Labelled photos from "Left camera", an image-classification folder in mufteevir/comp_vision. The possible labels are: good, no insert, chipped insert, turned bush, no bush, bush not found, cracking bush.

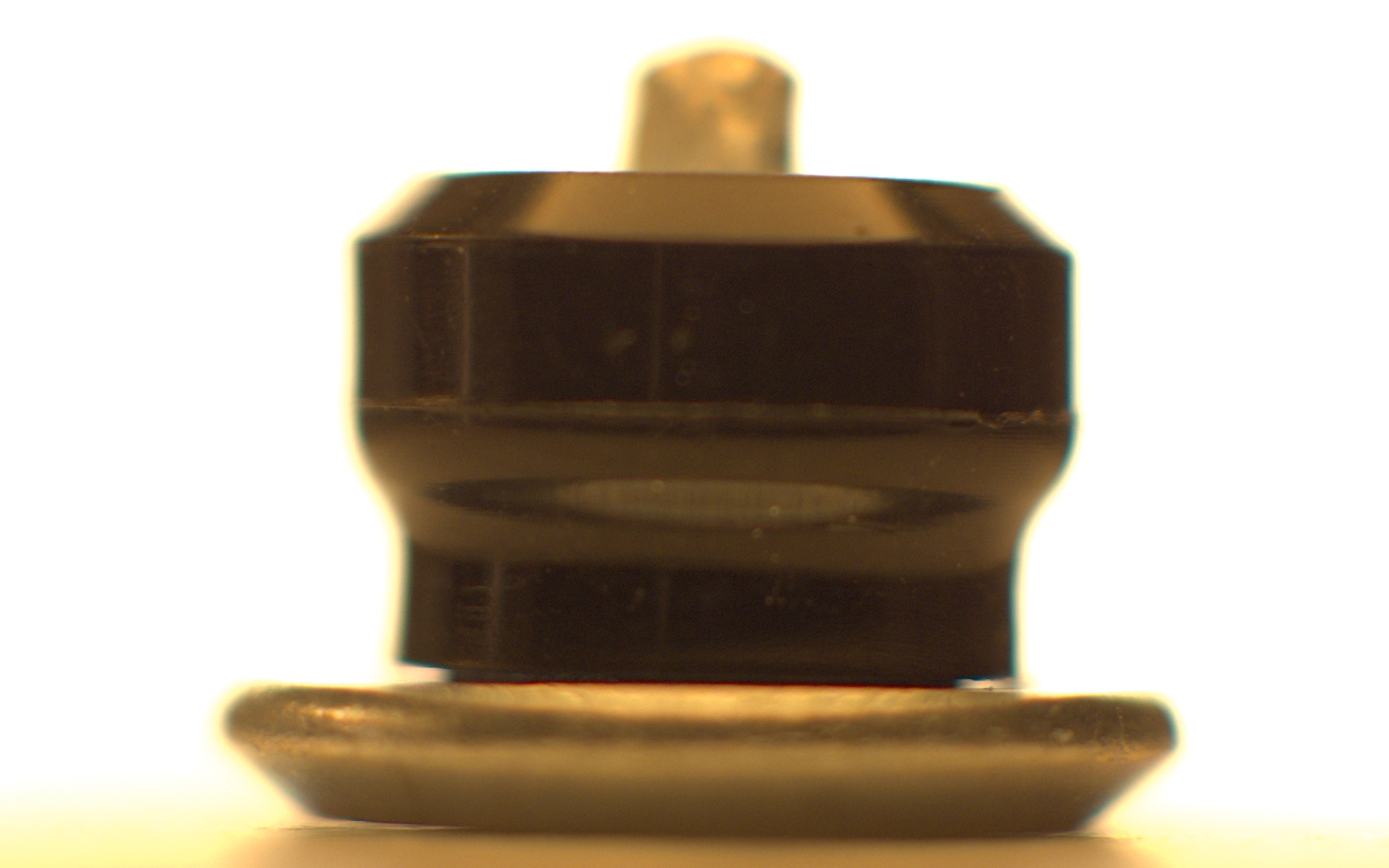
Label: chipped insert

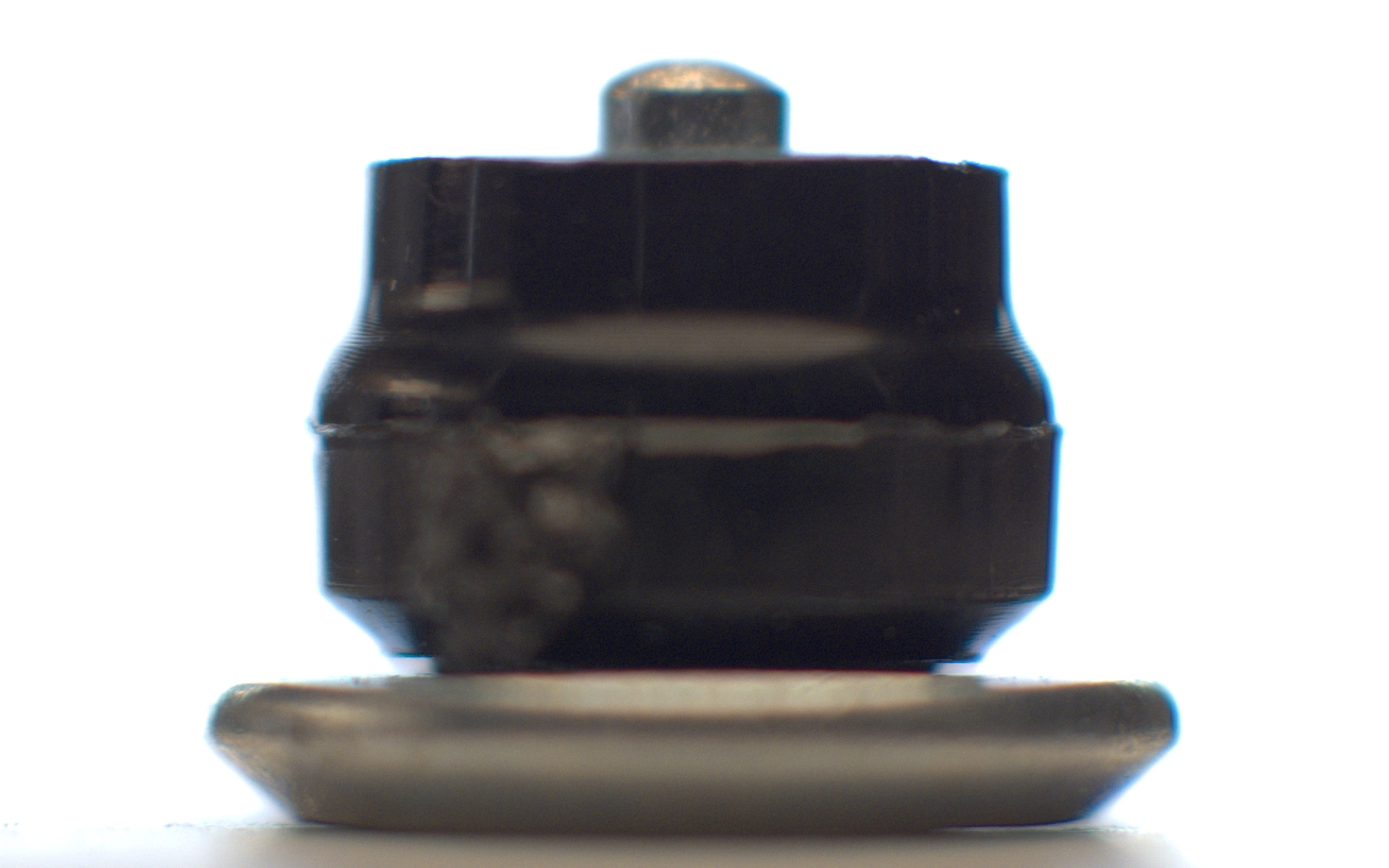
Label: turned bush

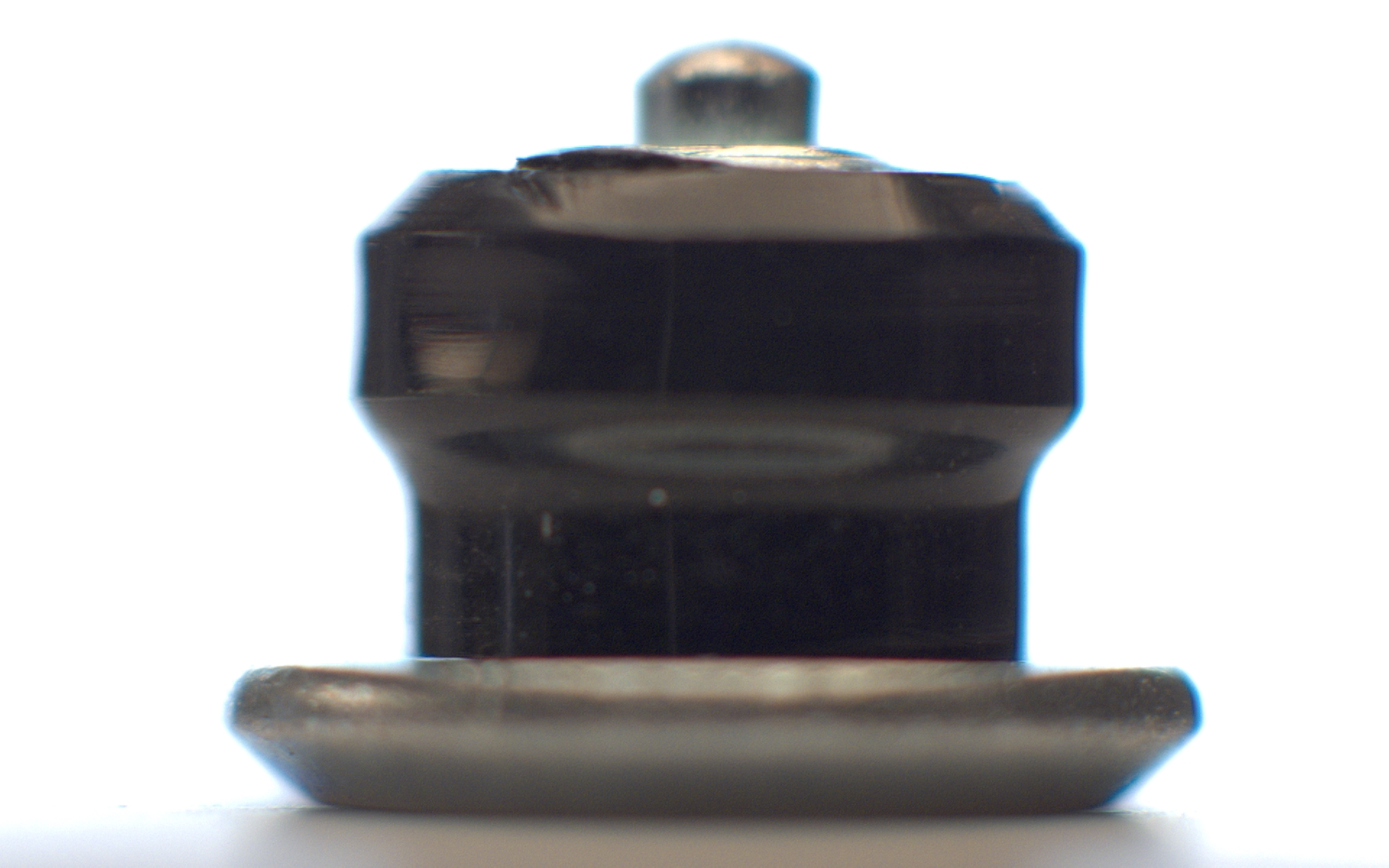
Label: cracking bush

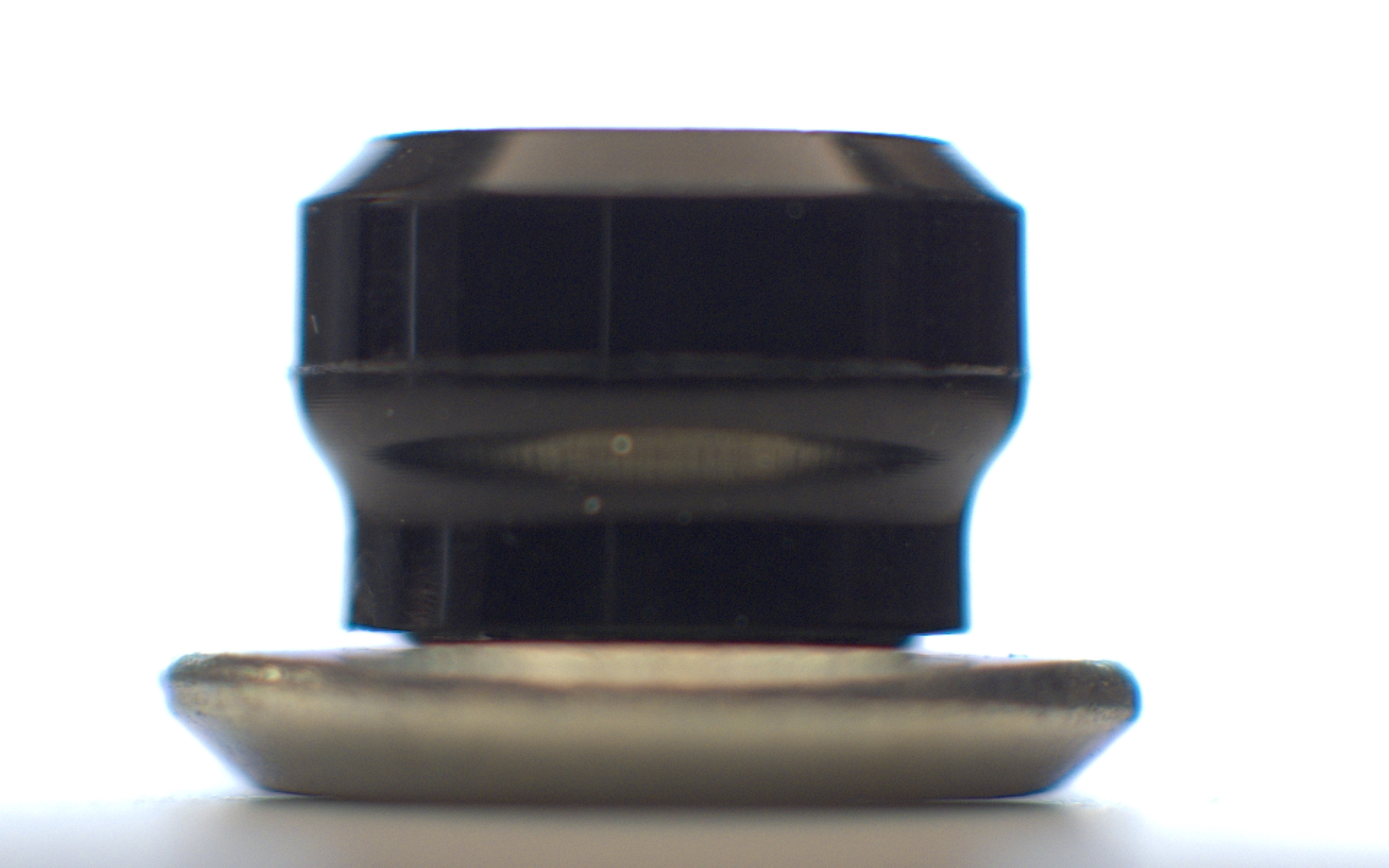
Label: no insert

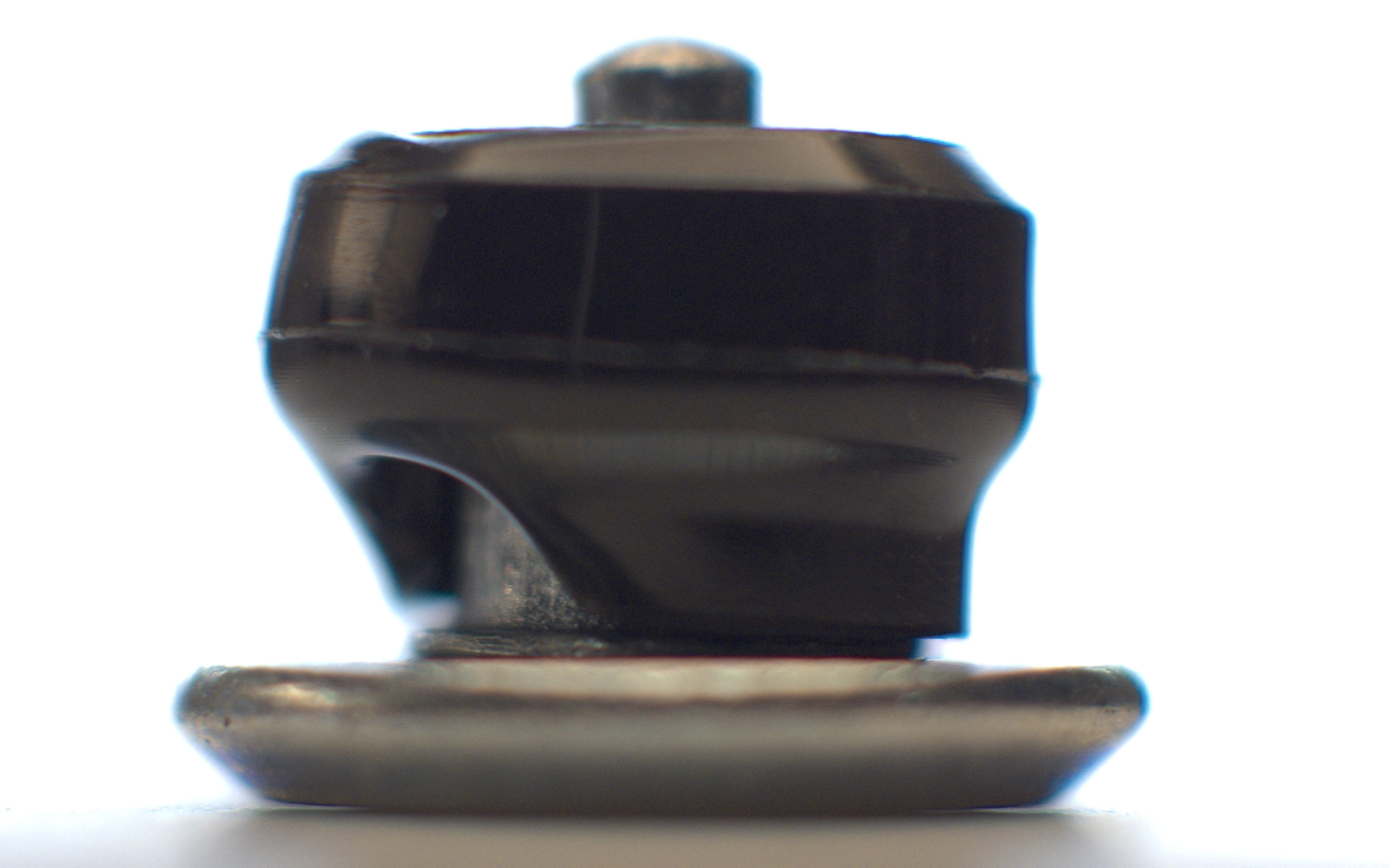
Label: bush not found

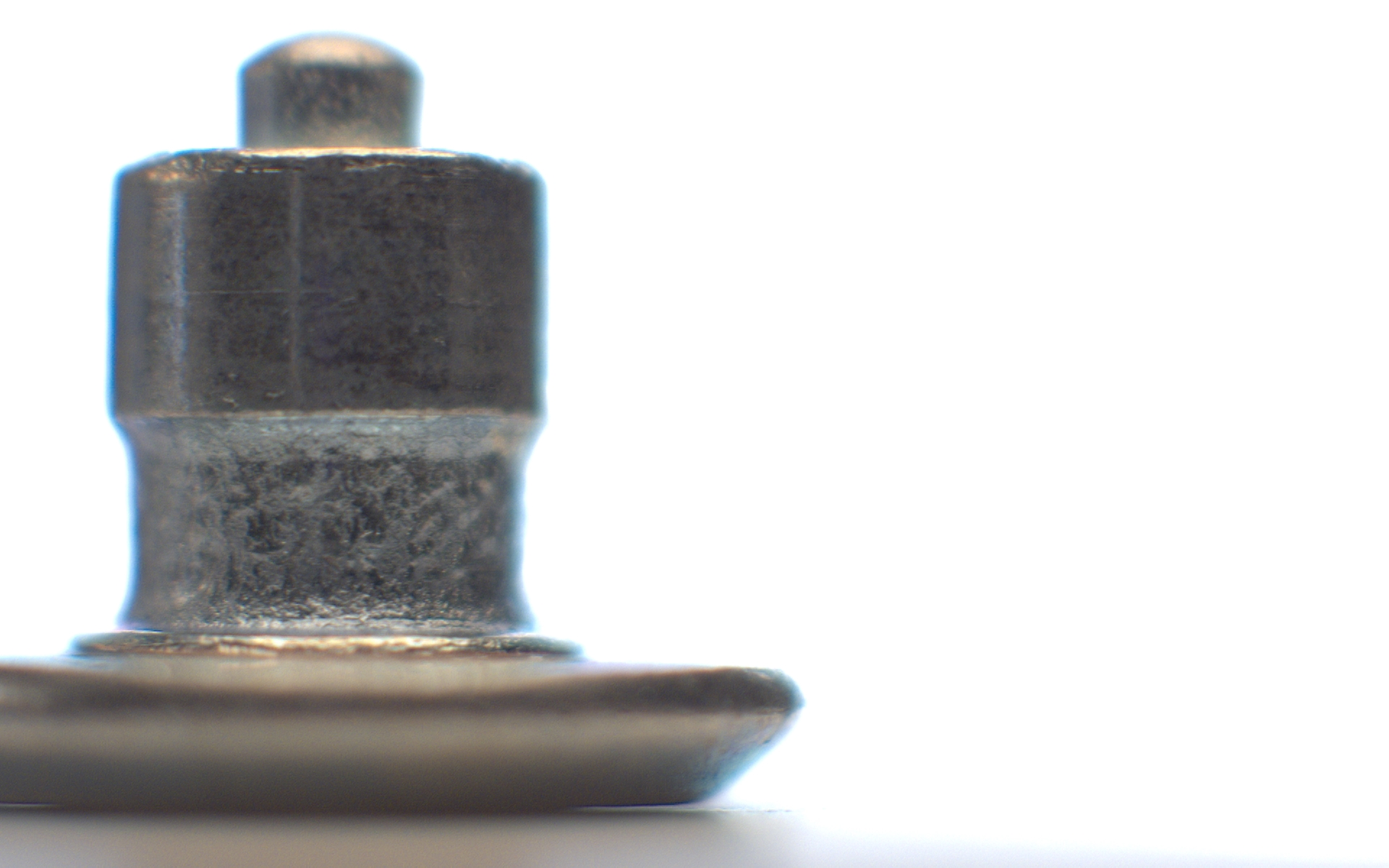
Label: no bush
